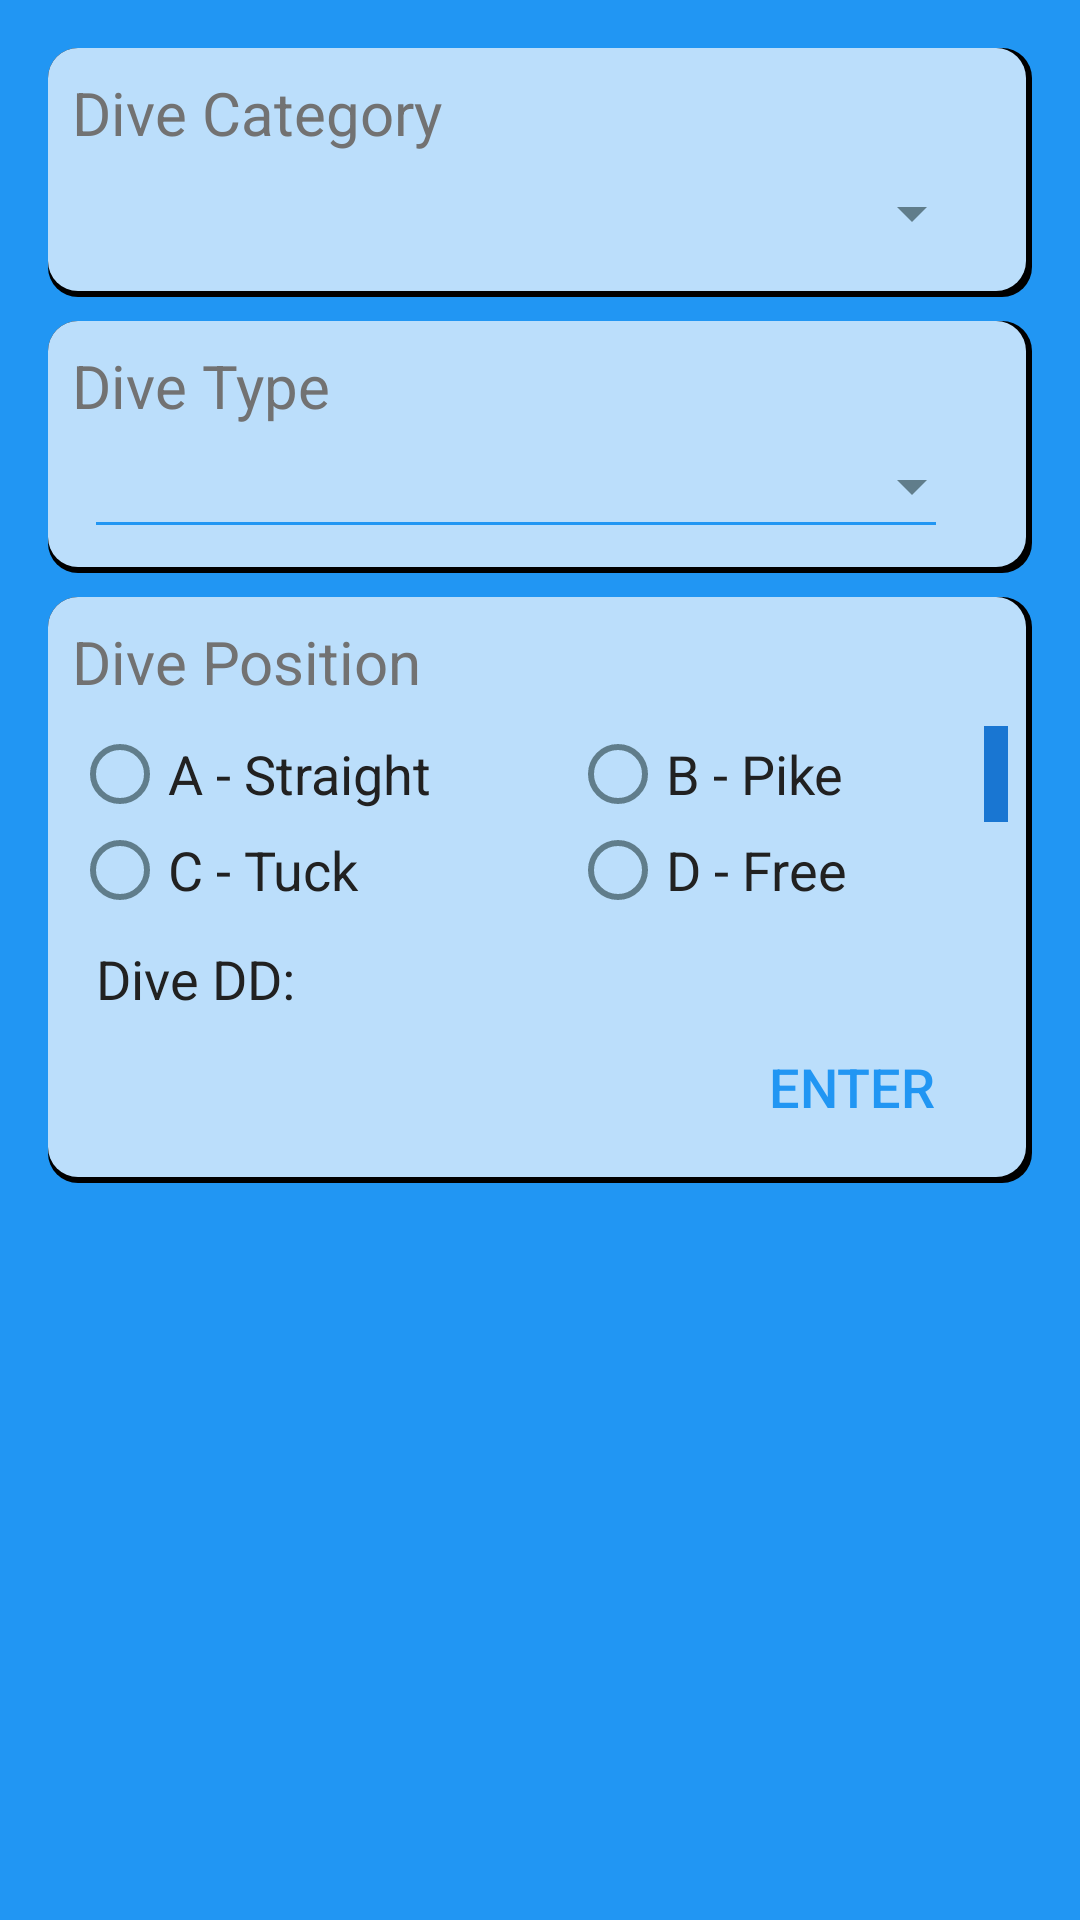

This screen was rendered from an Android layout file. Write that file and the resources it references.
<!-- AndroidManifest.xml: application theme AppTheme -->
<!-- res/layout/activity_edit_dive_list.xml -->
<RelativeLayout xmlns:android="http://schemas.android.com/apk/res/android"
    xmlns:tools="http://schemas.android.com/tools"
    android:layout_width="match_parent"
    android:layout_height="match_parent"
    android:paddingLeft="@dimen/activity_horizontal_margin"
    android:paddingRight="@dimen/activity_horizontal_margin"
    android:paddingTop="@dimen/activity_vertical_margin"
    android:paddingBottom="@dimen/activity_vertical_margin"
    tools:context="com.rodriguez.scoremydivepremium.EditDiveList"
    android:background="@color/primary">

    <LinearLayout
        android:id="@+id/layout1"
        android:layout_width="fill_parent"
        android:layout_height="wrap_content"
        android:orientation="vertical"
        android:paddingTop="8dp"
        android:paddingBottom="8dp"
        android:paddingLeft="8dp"
        android:paddingStart="8dp"
        android:paddingRight="8dp"
        android:paddingEnd="8dp"
        android:background="@drawable/layer_card_background">

        <TextView
            android:id="@+id/diveCategory"
            android:layout_width="match_parent"
            android:layout_height="wrap_content"
            android:text="@string/dive_category"
            android:textSize="@dimen/text_size_medium"
            android:textColor="@color/secondary_text"
            android:gravity="start"
            android:background="@color/primary_light"/>

        <Spinner
            android:id="@+id/DiveCategory"
            android:layout_width="fill_parent"
            android:layout_height="wrap_content"
            android:layout_marginTop="8dp"
            android:layout_marginLeft="8dp"
            android:layout_marginRight="8dp"
            android:layout_marginBottom="8dp"/>

    </LinearLayout>

    <LinearLayout
        android:id="@+id/layout2"
        android:layout_marginTop="8dp"
        android:layout_below="@id/layout1"
        android:layout_width="fill_parent"
        android:layout_height="wrap_content"
        android:orientation="vertical"
        android:paddingTop="8dp"
        android:paddingBottom="8dp"
        android:paddingLeft="8dp"
        android:paddingStart="8dp"
        android:paddingRight="8dp"
        android:paddingEnd="8dp"
        android:background="@drawable/layer_card_background">

        <TextView
            android:id="@+id/diveType"
            android:layout_width="match_parent"
            android:layout_height="wrap_content"
            android:text="@string/choose_dive_type"
            android:textSize="@dimen/text_size_medium"
            android:textColor="@color/secondary_text"
            android:gravity="start"
            android:background="@color/primary_light"/>

        <Spinner
            android:id="@+id/DiveStyle"
            android:layout_width="fill_parent"
            android:layout_height="wrap_content"
            android:layout_marginTop="8dp"
            android:layout_marginLeft="8dp"
            android:layout_marginRight="8dp"/>

        <View
            android:id="@+id/view1"
            android:layout_width="fill_parent"
            android:layout_height="1dp"
            android:layout_marginLeft="8dp"
            android:layout_marginStart="8dp"
            android:layout_marginEnd="24dp"
            android:layout_marginRight="24dp"
            android:background="@color/primary"
            android:layout_marginBottom="8dp"/>

    </LinearLayout>

    <LinearLayout
        android:id="@+id/layout3"
        android:layout_marginTop="8dp"
        android:layout_below="@id/layout2"
        android:layout_width="fill_parent"
        android:layout_height="wrap_content"
        android:orientation="vertical"
        android:paddingTop="8dp"
        android:paddingBottom="8dp"
        android:paddingLeft="8dp"
        android:paddingStart="8dp"
        android:paddingRight="8dp"
        android:paddingEnd="8dp"
        android:background="@drawable/layer_card_background">

        <TextView
            android:id="@+id/divePosition"
            android:layout_width="match_parent"
            android:layout_height="wrap_content"
            android:text="@string/choose_dive_position"
            android:textSize="@dimen/text_size_medium"
            android:textColor="@color/secondary_text"
            android:gravity="start"
            android:background="@color/primary_light"/>

        <TableLayout
            android:id="@+id/layout4"
            android:layout_width="fill_parent"
            android:layout_height="wrap_content"
            android:layout_marginTop="8dp"
            android:background="@color/primary_light">

        <TableRow>

            <RadioButton
                android:id="@+id/radioStraight"
                android:layout_width="wrap_content"
                android:layout_height="wrap_content"
                android:layout_weight="1"
                android:text="@string/straight"
                android:textSize="@dimen/text_size_small"
                android:textColor="@color/primary_text"
                android:background="@color/primary_light"/>

            <RadioButton
                android:id="@+id/radioPike"
                android:layout_width="wrap_content"
                android:layout_height="wrap_content"
                android:layout_weight="1"
                android:layout_marginEnd="8dp"
                android:layout_marginRight="8dp"
                android:text="@string/pike"
                android:textSize="@dimen/text_size_small"
                android:textColor="@color/primary_text"
                android:background="@color/primary_light"/>

        </TableRow>

        <TableRow>

            <RadioButton
                android:id="@+id/radioTuck"
                android:layout_width="wrap_content"
                android:layout_height="wrap_content"
                android:layout_weight="1"
                android:text="@string/tuck"
                android:textSize="@dimen/text_size_small"
                android:textColor="@color/primary_text"
                android:background="@color/primary_light"/>

            <RadioButton
                android:id="@+id/radioFree"
                android:layout_width="wrap_content"
                android:layout_height="wrap_content"
                android:layout_weight="1"
                android:text="@string/free"
                android:textSize="@dimen/text_size_small"
                android:textColor="@color/primary_text"
                android:background="@color/primary_light"/>

        </TableRow>

    </TableLayout>

    <TextView
        android:id="@+id/DODView"
        android:layout_width="match_parent"
        android:layout_height="wrap_content"
        android:layout_marginTop="8dp"
        android:layout_marginLeft="8dp"
        android:layout_marginStart="8dp"
        android:layout_marginRight="8dp"
        android:layout_marginEnd="8dp"
        android:text="@string/dive_dd_text"
        android:textSize="@dimen/text_size_small"
        android:textColor="@color/primary_text"
        android:gravity="start"
        android:background="@color/primary_light"/>

    <LinearLayout
        android:id="@+id/layoutList"
        android:layout_width="wrap_content"
        android:layout_height="wrap_content"
        android:layout_marginEnd="8dp"
        android:layout_marginRight="8dp"
        android:layout_gravity="end"
        android:orientation="horizontal"
        android:background="@color/primary_light">

        <Button
            android:id="@+id/buttonScore"
            android:text="@string/enter"
            style="?android:attr/borderlessButtonStyle"
            android:layout_width="wrap_content"
            android:layout_height="wrap_content"
            android:layout_gravity="end"
            android:textSize="@dimen/text_size_small"
            android:textColor="@color/primary"/>

        </LinearLayout>


    </LinearLayout>

</RelativeLayout>
<!-- resources referenced by this layout -->
<resources>
  <color name="primary">#2196F3</color>
  <color name="primary_light">#BBDEFB</color>
  <color name="primary_text">#212121</color>
  <color name="secondary_text">#727272</color>
  <dimen name="activity_horizontal_margin">16dp</dimen>
  <dimen name="activity_vertical_margin">16dp</dimen>
  <dimen name="text_size_medium">20sp</dimen>
  <dimen name="text_size_small">18sp</dimen>
  <!-- drawable layer_card_background (drawable) -->
  <?xml version="1.0" encoding="utf-8"?>
  <layer-list xmlns:android="http://schemas.android.com/apk/res/android">
      <item>
          <shape android:shape="rectangle">
              <solid android:color="@color/black"/>
              <corners android:radius="10dp" />
          </shape>
      </item>
  
      <item
          android:left="0dp"
          android:right="2dp"
          android:top="0dp"
          android:bottom="2dp">
          <shape android:shape="rectangle">
              <solid android:color="@color/primary_light"/>
              <corners android:radius="10dp" />
          </shape>
      </item>
  </layer-list>
  <string name="choose_dive_position">Dive Position</string>
  <string name="choose_dive_type">Dive Type</string>
  <string name="dive_category">Dive Category</string>
  <string name="dive_dd_text">Dive DD:</string>
  <string name="enter">Enter</string>
  <string name="free">D - Free</string>
  <string name="pike">B - Pike</string>
  <string name="straight">A - Straight</string>
  <string name="tuck">C - Tuck</string>
  <style name="AppTheme" parent="Theme.AppCompat.Light.DarkActionBar">
  
          <item name="android:background">@color/primary_dark</item>
          <item name="android:windowBackground">@color/primary_dark</item>
          <item name="android:colorBackground">@color/primary_dark</item>
  
          
          <item name="colorControlNormal">@color/accent</item>
          <item name="colorControlActivated">@color/primary_dark</item>
          <item name="colorControlHighlight">@color/primary_dark</item>
  
          
          <item name="android:itemTextAppearance">@style/TextAppearance</item>
  
      </style>
  <color name="black">#000000</color>
  <color name="primary_dark">#1976D2</color>
  <color name="accent">#607D8B</color>
  <style name="TextAppearance">
          <item name="android:textColor">@android:color/white</item>
      </style>
</resources>
